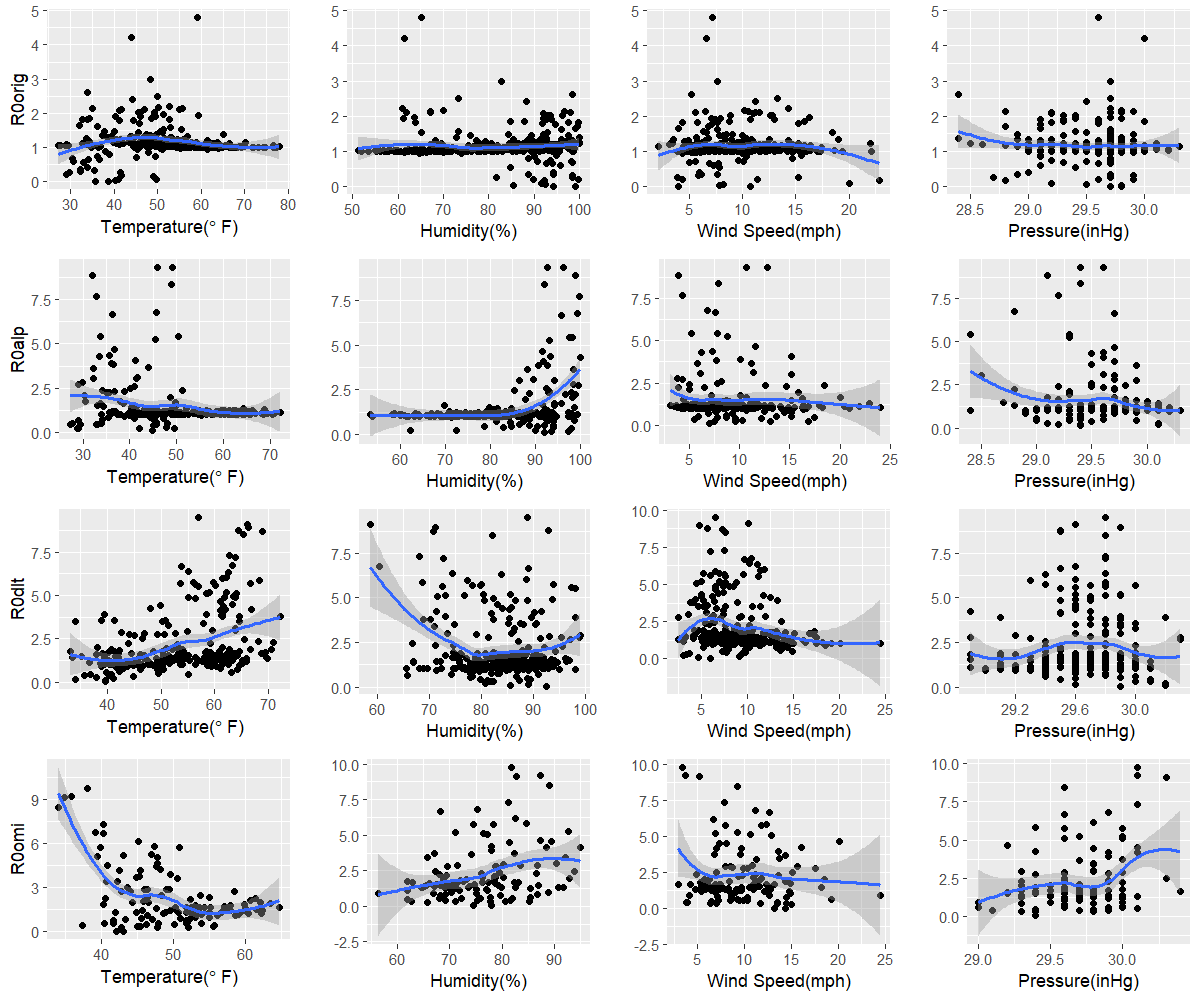

Source data for this figure (header and first rows):
orig, 38.7, 94.2, 10.7, 29.8
alp, 44.8, 92.1, 7, 29.4
dlt, 39.6, 92.5, 6, 29.9
omi, 43, 78, 13.2, 29.4
